Run: headless pygame with SDL's dummy video driver; simulated clock (each Clock.tick advances the game by its frame time, no real sleeping); random seed 0; keys injected as events and as key.get_pressed() state; mouse plan: one left click at the window centre at the start of phase 2, then a move to the lower-right quarter at the start of phase 3.
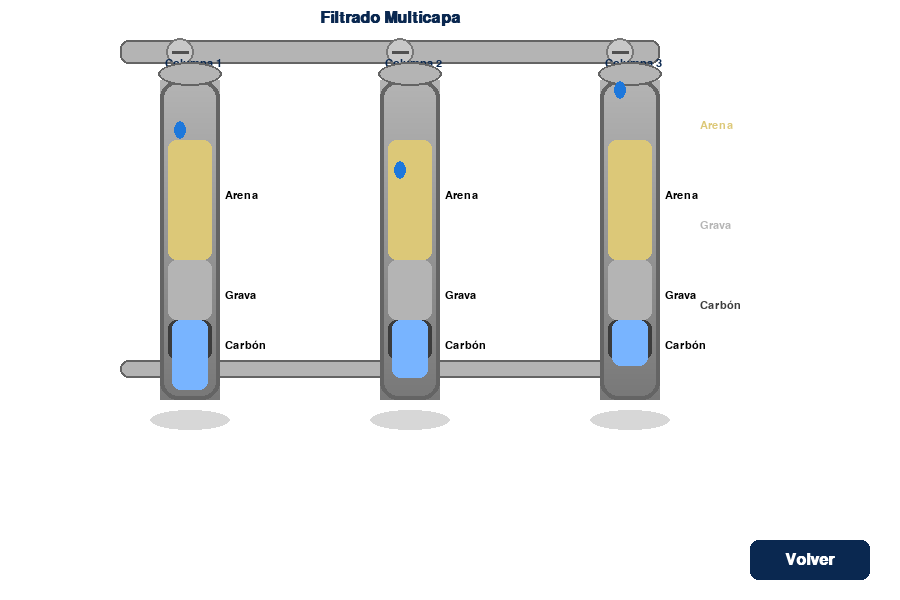
Frame 1 of 4 · flips 1–60 · no input
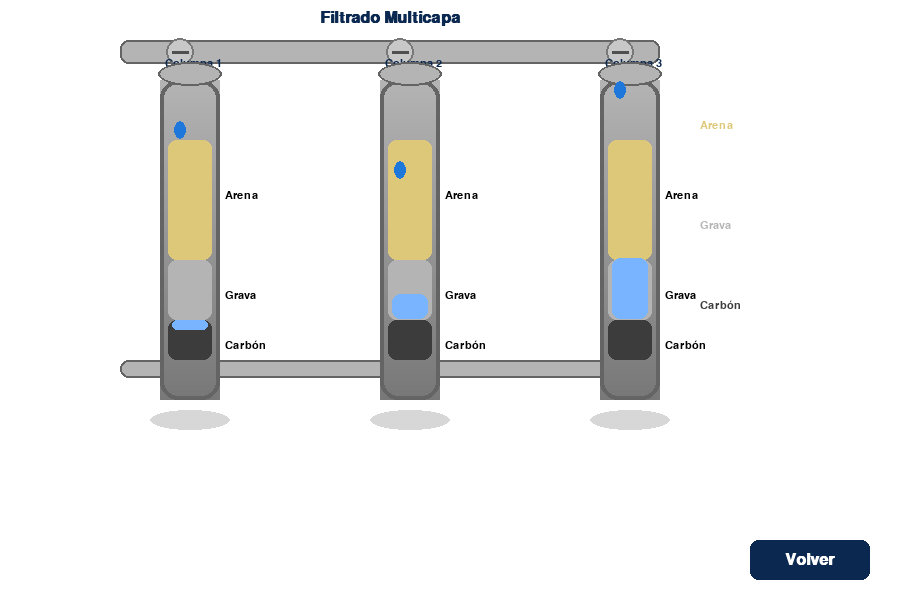
Frame 2 of 4 · flips 61–180 · clicked the window centre · tapped SPACE, RETURN · held RIGHT (→), D
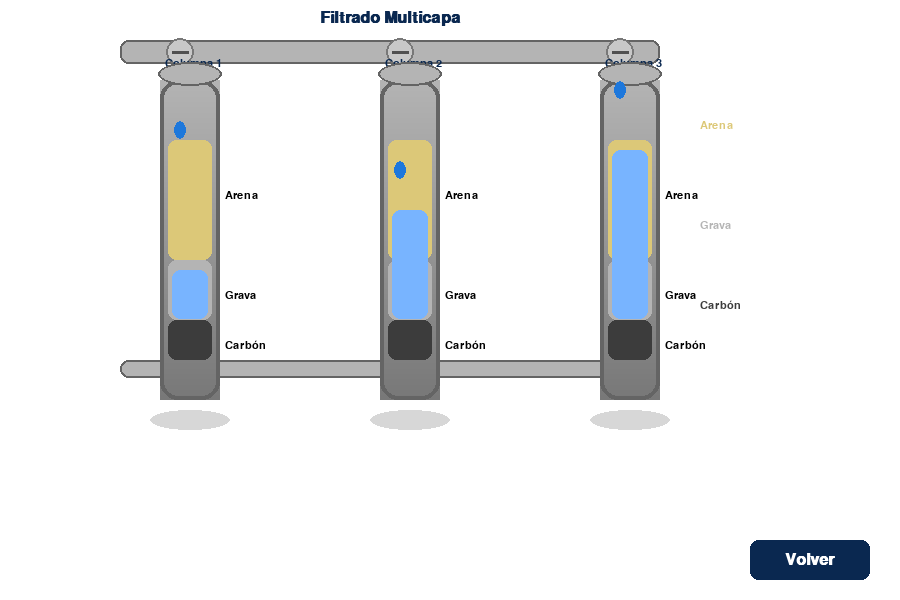
Frame 3 of 4 · flips 181–300 · moved the mouse to the lower-right quarter · held DOWN (↓), S
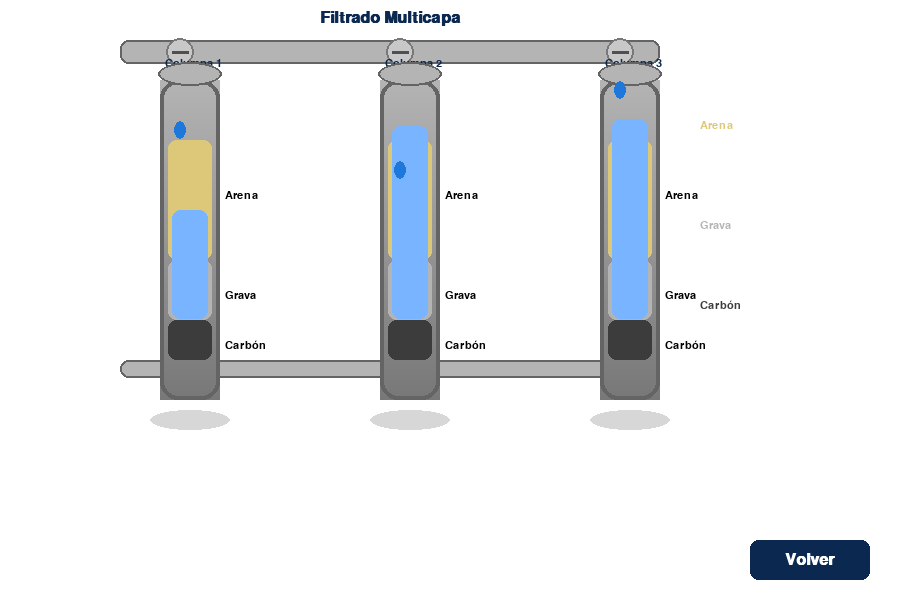
Frame 4 of 4 · flips 301–420 · held LEFT (←), A, UP (↑), W

The pygame program that drew these frames:

import pygame, sys, math
pygame.init()
screen = pygame.display.set_mode((900, 600))
clock = pygame.time.Clock()
font = pygame.font.SysFont('arial', 24, bold=True)
font_small = pygame.font.SysFont('arial', 16)

# Colores
AZUL = (30, 120, 220)
AZUL_OSCURO = (10, 40, 80)
AZUL_CLARO = (120, 180, 255)
GRIS = (180, 180, 180)
GRIS_OSCURO = (100, 100, 100)
NEGRO = (0,0,0)
BLANCO = (255,255,255)
CARBON = (60,60,60)
GRAVA = (180,180,180)
ARENA = (220,200,120)
AMARILLO = (255, 220, 60)
VERDE = (60, 200, 80)

agua_nivel = [420, 420, 420]
gota_anim = 0

# Gradiente vertical para materiales
def gradiente_rect(surface, rect, color1, color2):
    x, y, w, h = rect
    for i in range(h):
        ratio = i / h
        r = int(color1[0] * (1 - ratio) + color2[0] * ratio)
        g = int(color1[1] * (1 - ratio) + color2[1] * ratio)
        b = int(color1[2] * (1 - ratio) + color2[2] * ratio)
        pygame.draw.line(surface, (r, g, b), (x, y + i), (x + w, y + i))

def draw_column(surface, x, y, color1, color2, label, nivel, mat_labels):
    # Sombra
    sombra = pygame.Surface((80, 30), pygame.SRCALPHA)
    pygame.draw.ellipse(sombra, (0,0,0,40), (0, 10, 80, 20))
    surface.blit(sombra, (x-10, y+320))
    # Columna
    col = pygame.Surface((60, 320), pygame.SRCALPHA)
    gradiente_rect(col, (0,0,60,320), color1, color2)
    pygame.draw.rect(col, GRIS_OSCURO, (0,0,60,320), 4, border_radius=18)
    surface.blit(col, (x, y))
    # Materiales internos
    pygame.draw.rect(surface, CARBON, (x+8, y+240, 44, 40), border_radius=8)
    pygame.draw.rect(surface, GRAVA, (x+8, y+180, 44, 60), border_radius=8)
    pygame.draw.rect(surface, ARENA, (x+8, y+60, 44, 120), border_radius=8)
    # Etiquetas materiales
    for i, (mat, cy) in enumerate(zip(mat_labels, [260, 210, 110])):
        lbl = font_small.render(mat, True, NEGRO)
        surface.blit(lbl, (x+65, y+cy))
    # Nivel de agua
    pygame.draw.rect(surface, AZUL_CLARO, (x+12, nivel, 36, 320-nivel), border_radius=8)
    # Etiqueta columna
    lbl = font_small.render(label, True, AZUL_OSCURO)
    surface.blit(lbl, (x+5, y-22))
    # Tapa
    pygame.draw.ellipse(surface, GRIS, (x-2, y-18, 64, 24))
    pygame.draw.ellipse(surface, GRIS_OSCURO, (x-2, y-18, 64, 24), 2)

def draw_tuberias(surface):
    # Tubería superior
    pygame.draw.rect(surface, GRIS, (120, 40, 540, 24), border_radius=8)
    pygame.draw.rect(surface, GRIS_OSCURO, (120, 40, 540, 24), 2, border_radius=8)
    # Válvulas
    for i in range(3):
        pygame.draw.circle(surface, (200,200,200), (180+220*i, 52), 14)
        pygame.draw.circle(surface, (120,120,120), (180+220*i, 52), 14, 2)
        pygame.draw.line(surface, (80,80,80), (180+220*i-8, 52), (180+220*i+8, 52), 3)
    # Tubería de bajada
    for i in range(3):
        pygame.draw.rect(surface, GRIS, (170+220*i, 64, 20, 120), border_radius=8)
        pygame.draw.rect(surface, GRIS_OSCURO, (170+220*i, 64, 20, 120), 2, border_radius=8)
    # Tubería de salida
    pygame.draw.rect(surface, GRIS, (120, 360, 540, 18), border_radius=8)
    pygame.draw.rect(surface, GRIS_OSCURO, (120, 360, 540, 18), 2, border_radius=8)
    # Flechas de flujo
    for i in range(3):
        pygame.draw.polygon(surface, AZUL, [(180+220*i, 120), (190+220*i, 140), (170+220*i, 140)])
    for i in range(3):
        pygame.draw.polygon(surface, AZUL, [(180+220*i, 360), (190+220*i, 380), (170+220*i, 380)])

def draw_gotas(surface, anim):
    # Gotas animadas bajando por cada columna
    for i in range(3):
        y = 64 + (anim*3 + i*40) % 120
        pygame.draw.ellipse(surface, AZUL, (180+220*i-6, y, 12, 18))

def draw_labels(surface):
    # Etiquetas generales
    lbl = font.render("Filtrado Multicapa", True, AZUL_OSCURO)
    surface.blit(lbl, (320, 10))
    lbl2 = font_small.render("Carbón", True, CARBON)
    surface.blit(lbl2, (700, 300))
    lbl3 = font_small.render("Grava", True, GRAVA)
    surface.blit(lbl3, (700, 220))
    lbl4 = font_small.render("Arena", True, ARENA)
    surface.blit(lbl4, (700, 120))

while True:
    screen.fill(BLANCO)
    draw_tuberias(screen)
    draw_column(screen, 160, 80, (180,180,180), (120,120,120), "Columna 1", agua_nivel[0], ["Carbón", "Grava", "Arena"])
    draw_column(screen, 380, 80, (180,180,180), (120,120,120), "Columna 2", agua_nivel[1], ["Carbón", "Grava", "Arena"])
    draw_column(screen, 600, 80, (180,180,180), (120,120,120), "Columna 3", agua_nivel[2], ["Carbón", "Grava", "Arena"])
    draw_gotas(screen, gota_anim)
    draw_labels(screen)
    # Animación de nivel de agua
    for i in range(3):
        if agua_nivel[i] > 120:
            agua_nivel[i] -= 0.5 + 0.2*i
    gota_anim += 1
    # Botón Volver
    volver_rect = pygame.Rect(750, 540, 120, 40)
    pygame.draw.rect(screen, AZUL_OSCURO, volver_rect, border_radius=8)
    text = font.render("Volver", True, (255, 255, 255))
    text_rect = text.get_rect(center=volver_rect.center)
    screen.blit(text, text_rect)
    for event in pygame.event.get():
        if event.type == pygame.QUIT:
            pygame.quit(); sys.exit()
        if event.type == pygame.KEYDOWN and event.key == pygame.K_ESCAPE:
            pygame.quit(); sys.exit()
        if event.type == pygame.MOUSEBUTTONDOWN:
            if volver_rect.collidepoint(event.pos):
                pygame.quit(); sys.exit()
    pygame.display.flip()
    clock.tick(60)
pygame.quit()
sys.exit()
